Run: headless pygame with SDL's dummy video driver; simulated clock (each Clock.tick advances the game by its frame time, no real sleeping); random seed 0; keys injected as events and as key.get_pressed() state; no mouse input; restart key SPACE tapped at the start of phases 3 and 4.
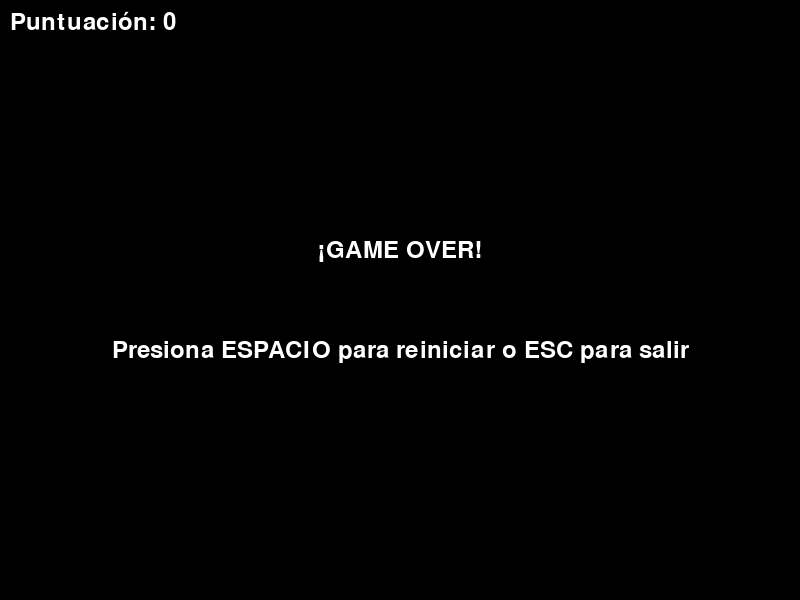
Frame 1 of 4 · flips 1–60 · no input
Frame 2 of 4 · flips 61–180 · tapped SPACE, RETURN · held RIGHT (→), D · screen unchanged from frame 1, image omitted
Frame 3 of 4 · flips 181–300 · tapped SPACE · held DOWN (↓), S · screen unchanged from frame 2, image omitted
Frame 4 of 4 · flips 301–420 · tapped SPACE · held LEFT (←), A, UP (↑), W · screen unchanged from frame 3, image omitted

The pygame program that drew these frames:

import pygame
import random
import sys

# Inicializar pygame
pygame.init()

# Constantes del juego
WINDOW_WIDTH = 800
WINDOW_HEIGHT = 600
GRID_SIZE = 20
GRID_WIDTH = WINDOW_WIDTH // GRID_SIZE
GRID_HEIGHT = WINDOW_HEIGHT // GRID_SIZE

# Colores
BLACK = (0, 0, 0)
GREEN = (0, 255, 0)
RED = (255, 0, 0)
WHITE = (255, 255, 255)
DARK_GREEN = (0, 150, 0)

# Direcciones
UP = (0, -1)
DOWN = (0, 1)
LEFT = (-1, 0)
RIGHT = (1, 0)

class Snake:
    def __init__(self):
        self.positions = [(GRID_WIDTH // 2, GRID_HEIGHT // 2)]
        self.direction = RIGHT
        self.grow = False
        
    def move(self):
        head_x, head_y = self.positions[0]
        new_head = (head_x + self.direction[0], head_y + self.direction[1])
        
        # Agregar nueva cabeza
        self.positions.insert(0, new_head)
        
        # Si no debe crecer, remover la cola
        if not self.grow:
            self.positions.pop()
        else:
            self.grow = False
    
    def change_direction(self, direction):
        # Evitar que la serpiente se mueva en dirección opuesta
        if (direction[0] * -1, direction[1] * -1) != self.direction:
            self.direction = direction
    
    def check_collision(self):
        head_x, head_y = self.positions[0]
        
        # Colisión con paredes
        if head_x < 0 or head_x >= GRID_WIDTH or head_y < 0 or head_y >= GRID_HEIGHT:
            return True
        
        # Colisión consigo misma
        if self.positions[0] in self.positions[1:]:
            return True
        
        return False
    
    def eat_food(self, food_pos):
        if self.positions[0] == food_pos:
            self.grow = True
            return True
        return False
    
    def draw(self, screen):
        for i, position in enumerate(self.positions):
            x = position[0] * GRID_SIZE
            y = position[1] * GRID_SIZE
            rect = pygame.Rect(x, y, GRID_SIZE, GRID_SIZE)
            
            # Cabeza de color diferente
            if i == 0:
                pygame.draw.rect(screen, DARK_GREEN, rect)
            else:
                pygame.draw.rect(screen, GREEN, rect)
            
            # Borde
            pygame.draw.rect(screen, BLACK, rect, 1)

class Food:
    def __init__(self):
        self.position = self.generate_position()
    
    def generate_position(self):
        x = random.randint(0, GRID_WIDTH - 1)
        y = random.randint(0, GRID_HEIGHT - 1)
        return (x, y)
    
    def respawn(self, snake_positions):
        while True:
            self.position = self.generate_position()
            if self.position not in snake_positions:
                break
    
    def draw(self, screen):
        x = self.position[0] * GRID_SIZE
        y = self.position[1] * GRID_SIZE
        rect = pygame.Rect(x, y, GRID_SIZE, GRID_SIZE)
        pygame.draw.rect(screen, RED, rect)
        pygame.draw.rect(screen, BLACK, rect, 1)

class Game:
    def __init__(self):
        self.screen = pygame.display.set_mode((WINDOW_WIDTH, WINDOW_HEIGHT))
        pygame.display.set_caption("Juego de la Serpiente")
        self.clock = pygame.time.Clock()
        self.font = pygame.font.Font(None, 36)
        self.reset_game()
    
    def reset_game(self):
        self.snake = Snake()
        self.food = Food()
        self.score = 0
        self.game_over = False
    
    def handle_events(self):
        for event in pygame.event.get():
            if event.type == pygame.QUIT:
                return False
            
            elif event.type == pygame.KEYDOWN:
                if self.game_over:
                    if event.key == pygame.K_SPACE:
                        self.reset_game()
                    elif event.key == pygame.K_ESCAPE:
                        return False
                else:
                    if event.key == pygame.K_UP:
                        self.snake.change_direction(UP)
                    elif event.key == pygame.K_DOWN:
                        self.snake.change_direction(DOWN)
                    elif event.key == pygame.K_LEFT:
                        self.snake.change_direction(LEFT)
                    elif event.key == pygame.K_RIGHT:
                        self.snake.change_direction(RIGHT)
        
        return True
    
    def update(self):
        if not self.game_over:
            self.snake.move()
            
            # Verificar si comió la comida
            if self.snake.eat_food(self.food.position):
                self.score += 10
                self.food.respawn(self.snake.positions)
            
            # Verificar colisiones
            if self.snake.check_collision():
                self.game_over = True
    
    def draw(self):
        self.screen.fill(BLACK)
        
        if not self.game_over:
            self.snake.draw(self.screen)
            self.food.draw(self.screen)
        
        # Mostrar puntuación
        score_text = self.font.render(f"Puntuación: {self.score}", True, WHITE)
        self.screen.blit(score_text, (10, 10))
        
        # Mostrar mensaje de game over
        if self.game_over:
            game_over_text = self.font.render("¡GAME OVER!", True, WHITE)
            restart_text = self.font.render("Presiona ESPACIO para reiniciar o ESC para salir", True, WHITE)
            
            # Centrar textos
            game_over_rect = game_over_text.get_rect(center=(WINDOW_WIDTH//2, WINDOW_HEIGHT//2 - 50))
            restart_rect = restart_text.get_rect(center=(WINDOW_WIDTH//2, WINDOW_HEIGHT//2 + 50))
            
            self.screen.blit(game_over_text, game_over_rect)
            self.screen.blit(restart_text, restart_rect)
        
        pygame.display.flip()
    
    def run(self):
        running = True
        while running:
            running = self.handle_events()
            self.update()
            self.draw()
            self.clock.tick(10)  # 10 FPS para velocidad apropiada
        
        pygame.quit()
        sys.exit()

def main():
    game = Game()
    game.run()

if __name__ == "__main__":
    main()
